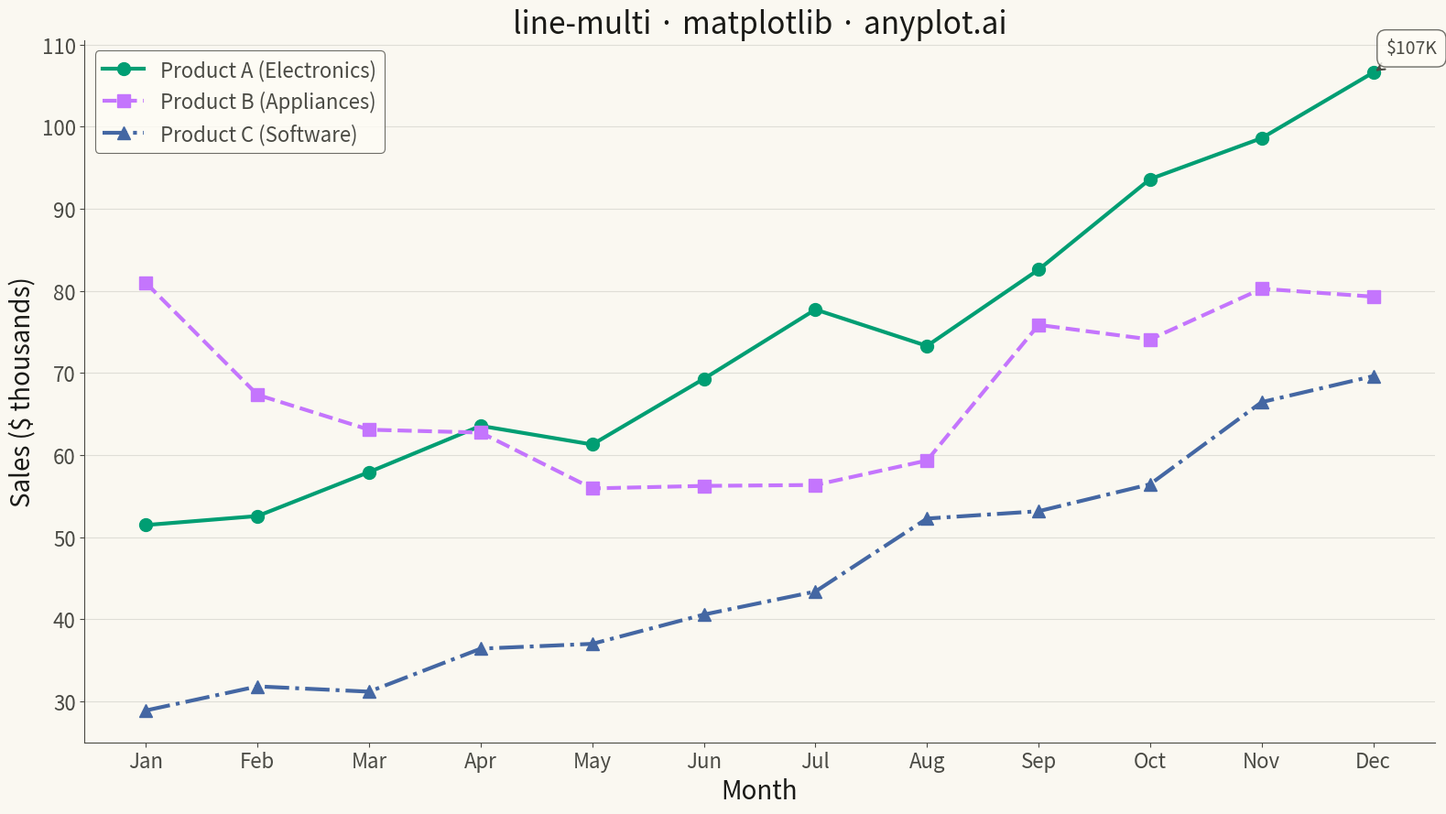

Generate this figure with matplotlib:
""" anyplot.ai
line-multi: Multi-Line Comparison Plot
Library: matplotlib 3.10.9 | Python 3.13.13
Quality: 92/100 | Updated: 2026-05-06
"""

import os

import matplotlib.pyplot as plt
import numpy as np


# Theme tokens
THEME = os.getenv("ANYPLOT_THEME", "light")
PAGE_BG = "#FAF8F1" if THEME == "light" else "#1A1A17"
ELEVATED_BG = "#FFFDF6" if THEME == "light" else "#242420"
INK = "#1A1A17" if THEME == "light" else "#F0EFE8"
INK_SOFT = "#4A4A44" if THEME == "light" else "#B8B7B0"
INK_MUTED = "#6B6A63" if THEME == "light" else "#A8A79F"

# Okabe-Ito palette
IMPRINT = ["#009E73", "#C475FD", "#4467A3"]

# Data: Monthly sales (in thousands) for 3 product lines over 12 months
np.random.seed(42)
months = np.arange(1, 13)
month_labels = ["Jan", "Feb", "Mar", "Apr", "May", "Jun", "Jul", "Aug", "Sep", "Oct", "Nov", "Dec"]

# Product A: Steady growth with seasonal bump in Q4
product_a = 50 + np.arange(12) * 3 + np.array([0, 0, 0, 0, 0, 5, 5, 0, 10, 15, 20, 25])
product_a = product_a + np.random.randn(12) * 3

# Product B: Strong start, mid-year dip, recovery
product_b = 80 + np.array([0, -5, -10, -15, -20, -25, -20, -15, -10, -5, 0, 5])
product_b = product_b + np.random.randn(12) * 4

# Product C: New product launch, exponential growth
product_c = 20 + np.exp(np.arange(12) * 0.15) * 10
product_c = product_c + np.random.randn(12) * 2

# Plot
fig, ax = plt.subplots(figsize=(16, 9), facecolor=PAGE_BG)
ax.set_facecolor(PAGE_BG)

# Plot each series with distinct colors, line styles, and markers
ax.plot(
    months,
    product_a,
    color=IMPRINT[0],
    linewidth=3,
    marker="o",
    markersize=10,
    label="Product A (Electronics)",
    linestyle="-",
)
ax.plot(
    months,
    product_b,
    color=IMPRINT[1],
    linewidth=3,
    marker="s",
    markersize=10,
    label="Product B (Appliances)",
    linestyle="--",
)
ax.plot(
    months,
    product_c,
    color=IMPRINT[2],
    linewidth=3,
    marker="^",
    markersize=10,
    label="Product C (Software)",
    linestyle="-.",
)

# Highlight peak values with annotations
max_a_idx = np.argmax(product_a)
ax.annotate(
    f"${product_a[max_a_idx]:.0f}K",
    xy=(months[max_a_idx], product_a[max_a_idx]),
    xytext=(10, 15),
    textcoords="offset points",
    fontsize=14,
    color=INK_SOFT,
    bbox={"boxstyle": "round,pad=0.5", "facecolor": ELEVATED_BG, "edgecolor": INK_SOFT, "alpha": 0.8},
    arrowprops={"arrowstyle": "->", "connectionstyle": "arc3,rad=0", "color": INK_SOFT, "lw": 1.5},
)

# Style
ax.set_xlabel("Month", fontsize=20, color=INK)
ax.set_ylabel("Sales ($ thousands)", fontsize=20, color=INK)
ax.set_title("line-multi · matplotlib · anyplot.ai", fontsize=24, fontweight="medium", color=INK)
ax.tick_params(axis="both", labelsize=16, colors=INK_SOFT, labelcolor=INK_SOFT)

# Set x-axis ticks to show month labels
ax.set_xticks(months)
ax.set_xticklabels(month_labels)

# Grid
ax.yaxis.grid(True, alpha=0.15, linewidth=0.8, color=INK_SOFT)

# Spines
ax.spines["top"].set_visible(False)
ax.spines["right"].set_visible(False)
for s in ("left", "bottom"):
    ax.spines[s].set_color(INK_SOFT)

# Legend
leg = ax.legend(fontsize=16, loc="upper left")
if leg:
    leg.get_frame().set_facecolor(ELEVATED_BG)
    leg.get_frame().set_edgecolor(INK_SOFT)
    leg.get_frame().set_linewidth(0.8)
    plt.setp(leg.get_texts(), color=INK_SOFT)

plt.tight_layout()
plt.savefig(f"plot-{THEME}.png", dpi=300, bbox_inches="tight", facecolor=PAGE_BG)
